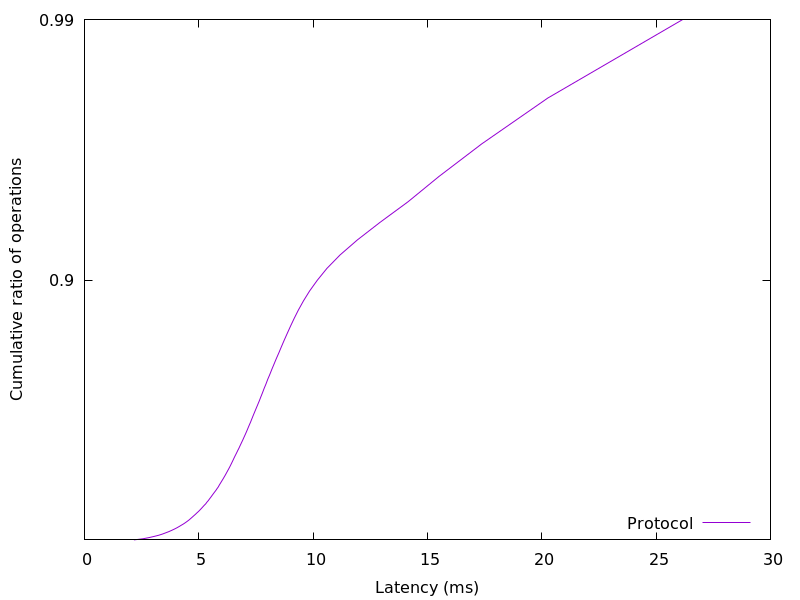

Source data for this figure (header and first rows):
2.16287, 0.01
2.563, 0.02
2.823, 0.03
3.051, 0.04
3.247, 0.05
3.412, 0.06
3.555, 0.07
3.693, 0.08
3.817, 0.09
3.931, 0.1
4.038, 0.11
4.139, 0.12
4.234, 0.13
4.329, 0.14
4.415, 0.15
4.496, 0.16
4.575, 0.17
4.645, 0.18
4.714, 0.19
4.782, 0.2
4.852, 0.21
4.918, 0.22
4.987, 0.23
5.052, 0.24
5.115, 0.25
5.173, 0.26
5.235, 0.27
5.301, 0.28
5.354, 0.29
5.414, 0.3
5.467, 0.31
5.521, 0.32
5.573, 0.33
5.629, 0.34
5.686, 0.35
5.744, 0.36
5.796, 0.37
5.852, 0.38
5.898, 0.39
5.947, 0.4
5.997, 0.41
6.05, 0.42
6.1, 0.43
6.152, 0.44
6.201, 0.45
6.252, 0.46
6.302, 0.47
6.352, 0.48
6.4, 0.49
6.449, 0.5
6.497, 0.51
6.545, 0.52
6.594, 0.53
6.649, 0.54
6.702, 0.55
6.758, 0.56
6.812, 0.57
6.866, 0.58
6.923, 0.59
6.977, 0.6
7.034, 0.61
... 38 more rows
